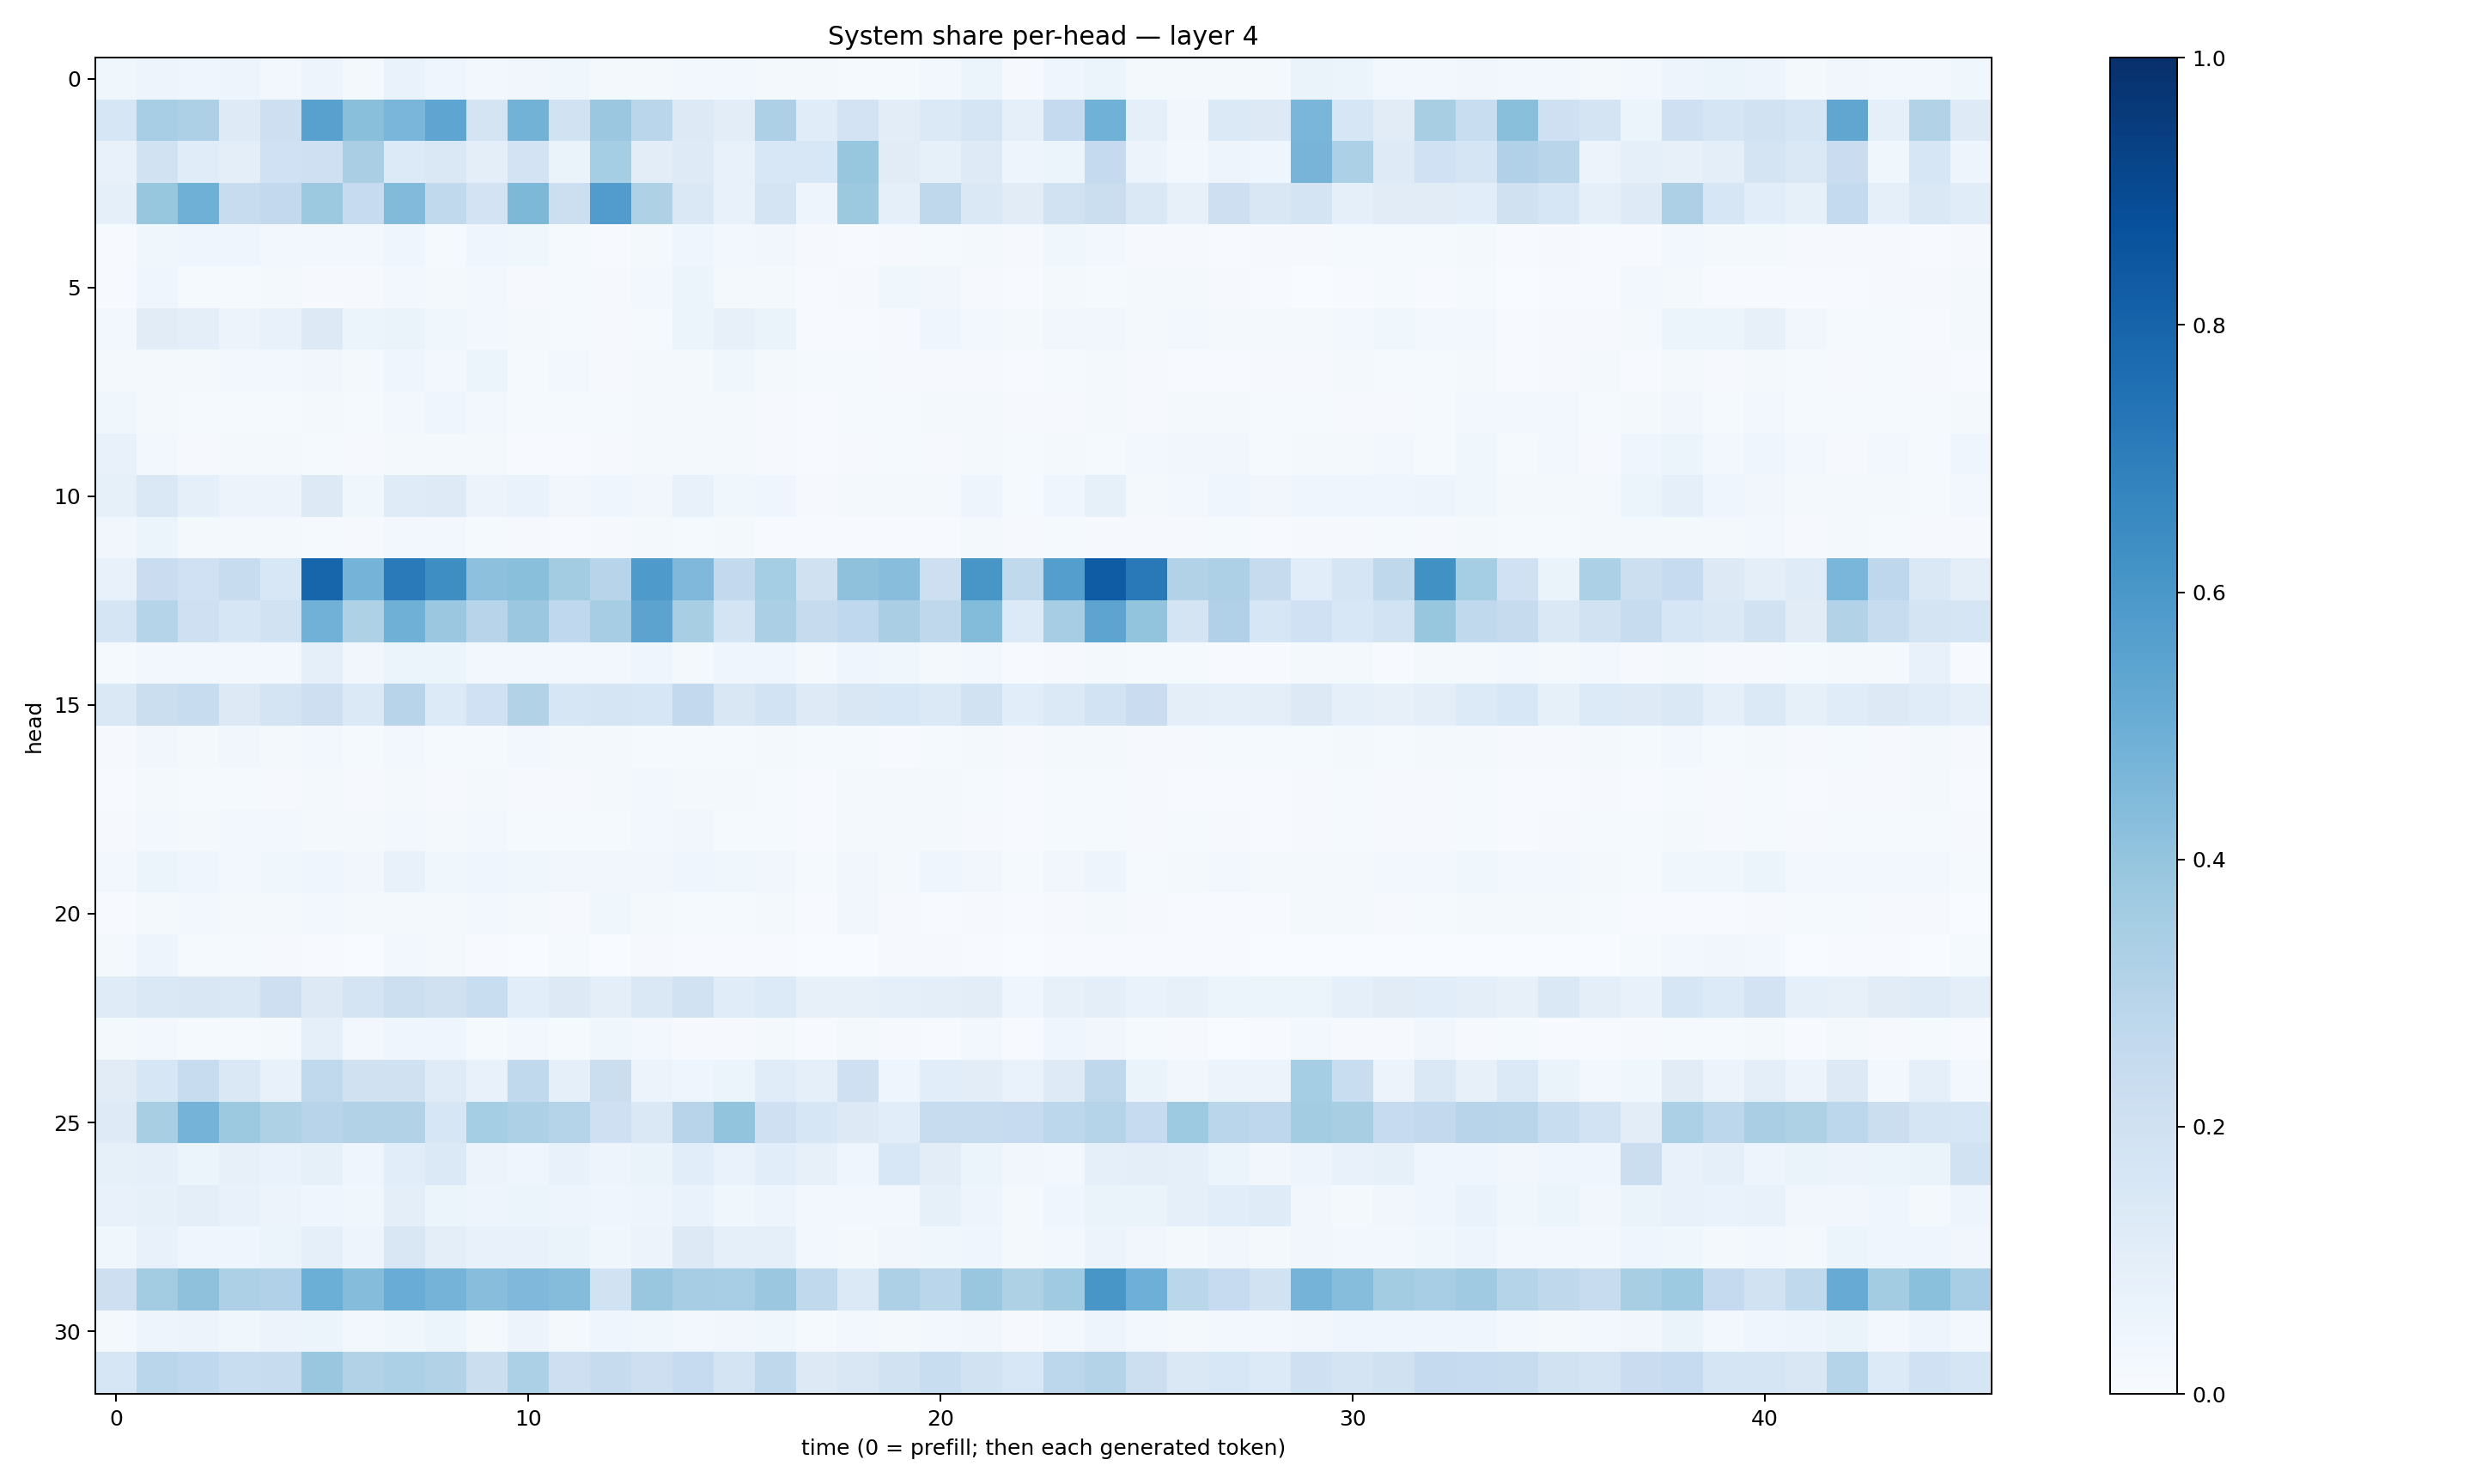

The file beside this chart, header and first rows:
0.03783162, 0.048414294, 0.04118135, 0.04707339, 0.02982595, 0.047815755, 0.016805219, 0.06761299, 0.040867634, 0.02490725, 0.031312875, 0.03538514, 0.022778707, 0.021321135, 0.025308281, 0.027208414, 0.01739171, 0.017610481, 0.01514198, 0.012791004, 0.02833652, 0.052547853, 0.011287525, 0.043348454
0.1601, 0.3442, 0.3253, 0.1213, 0.212, 0.5586, 0.4242, 0.4612, 0.5382, 0.1752, 0.4786, 0.1927, 0.3809, 0.2872, 0.1289, 0.1026, 0.3261, 0.1153, 0.1817, 0.1048, 0.1406, 0.169, 0.08864, 0.2503
0.07715, 0.1915, 0.1163, 0.1013, 0.2002, 0.2034, 0.3364, 0.134, 0.1437, 0.09674, 0.18, 0.06352, 0.3528, 0.1032, 0.1232, 0.07604, 0.1551, 0.1547, 0.3914, 0.1105, 0.08466, 0.1247, 0.0469, 0.05266
0.0891, 0.3913, 0.4909, 0.2407, 0.2614, 0.3763, 0.2498, 0.4418, 0.2639, 0.1832, 0.454, 0.2179, 0.5772, 0.3232, 0.147, 0.0755, 0.1732, 0.04991, 0.378, 0.08671, 0.2726, 0.1477, 0.1098, 0.1924
0.004741, 0.03614, 0.03981, 0.0452, 0.02781, 0.02963, 0.02743, 0.04632, 0.01236, 0.04412, 0.03687, 0.01526, 0.004938, 0.01778, 0.04127, 0.02823, 0.03403, 0.007962, 0.005261, 0.008756, 0.01232, 0.01857, 0.008055, 0.03652
0.006775, 0.04342, 0.01365, 0.01528, 0.01568, 0.01167, 0.01042, 0.02721, 0.01568, 0.02806, 0.01009, 0.01523, 0.01042, 0.0235, 0.05259, 0.01598, 0.01662, 0.005554, 0.01086, 0.03522, 0.0338, 0.01078, 0.00467, 0.01844
0.02968, 0.1111, 0.09783, 0.05645, 0.07216, 0.1279, 0.05432, 0.06418, 0.037, 0.02797, 0.02253, 0.01451, 0.008504, 0.01379, 0.06074, 0.08045, 0.06327, 0.005538, 0.005617, 0.009397, 0.03941, 0.0249, 0.02169, 0.03394
0.02222, 0.02026, 0.01735, 0.02766, 0.024, 0.03198, 0.0185, 0.04458, 0.02659, 0.05323, 0.01436, 0.02445, 0.01113, 0.02274, 0.02342, 0.03599, 0.02222, 0.0128, 0.0142, 0.008974, 0.009145, 0.009917, 0.005577, 0.01297
0.03803, 0.02071, 0.01253, 0.01484, 0.01504, 0.0167, 0.01344, 0.02754, 0.04107, 0.02377, 0.01355, 0.01262, 0.01435, 0.01871, 0.01718, 0.02321, 0.01009, 0.007576, 0.01243, 0.01194, 0.01852, 0.01568, 0.01144, 0.01133
0.07293, 0.03038, 0.009865, 0.01673, 0.0157, 0.01221, 0.01131, 0.01872, 0.01585, 0.01777, 0.007322, 0.006722, 0.008888, 0.01977, 0.01825, 0.01572, 0.009803, 0.00759, 0.009355, 0.01376, 0.00871, 0.02022, 0.01318, 0.02104
0.08442, 0.1473, 0.0918, 0.05607, 0.05713, 0.1258, 0.03843, 0.1194, 0.1242, 0.05771, 0.06923, 0.03215, 0.04508, 0.03259, 0.07493, 0.03786, 0.04363, 0.00865, 0.01644, 0.01738, 0.02063, 0.04769, 0.01319, 0.04294
0.03458, 0.05167, 0.01815, 0.0157, 0.01697, 0.01393, 0.009858, 0.02835, 0.02606, 0.01488, 0.01031, 0.006558, 0.009134, 0.01672, 0.01365, 0.02092, 0.007417, 0.005579, 0.004441, 0.0046, 0.00437, 0.01913, 0.009932, 0.01407
0.07773, 0.2282, 0.1993, 0.2382, 0.1543, 0.7962, 0.4761, 0.7112, 0.637, 0.4174, 0.4256, 0.3565, 0.293, 0.5871, 0.4499, 0.2609, 0.3525, 0.1989, 0.4136, 0.4287, 0.2122, 0.604, 0.2648, 0.5685
0.171, 0.2972, 0.2057, 0.1572, 0.1916, 0.4838, 0.3216, 0.4892, 0.3801, 0.2931, 0.3793, 0.2672, 0.348, 0.544, 0.3431, 0.175, 0.3335, 0.2429, 0.2679, 0.3383, 0.2706, 0.4386, 0.1351, 0.3493
0.01173, 0.03081, 0.0257, 0.02558, 0.02393, 0.09262, 0.03267, 0.06146, 0.06019, 0.02732, 0.02533, 0.02722, 0.02731, 0.04505, 0.02039, 0.044, 0.04573, 0.01911, 0.04063, 0.03518, 0.01631, 0.02385, 0.006236, 0.009836
0.1409, 0.2214, 0.2383, 0.1276, 0.1746, 0.2116, 0.1406, 0.2943, 0.1338, 0.2018, 0.3157, 0.1584, 0.169, 0.1575, 0.2596, 0.1504, 0.1861, 0.1249, 0.1504, 0.156, 0.1388, 0.1952, 0.1075, 0.139
0.008047, 0.03273, 0.02057, 0.03155, 0.02117, 0.02411, 0.01231, 0.02779, 0.01494, 0.01411, 0.02449, 0.01735, 0.01825, 0.01333, 0.01473, 0.0149, 0.02219, 0.0137, 0.01474, 0.007224, 0.01283, 0.01948, 0.007956, 0.01686
0.007202, 0.0184, 0.01348, 0.01512, 0.01081, 0.02265, 0.01047, 0.02027, 0.009379, 0.01581, 0.01133, 0.008906, 0.02091, 0.02571, 0.01619, 0.01906, 0.01474, 0.005095, 0.01972, 0.01821, 0.01747, 0.01296, 0.00459, 0.01372
0.009216, 0.02469, 0.0166, 0.03101, 0.0246, 0.02248, 0.01574, 0.02503, 0.01716, 0.02624, 0.01528, 0.01377, 0.01555, 0.03012, 0.03398, 0.01353, 0.01434, 0.007325, 0.01624, 0.0174, 0.02136, 0.00953, 0.006073, 0.01184
0.02389, 0.05201, 0.04035, 0.02653, 0.0363, 0.04472, 0.03263, 0.07348, 0.03792, 0.04406, 0.03735, 0.03334, 0.03134, 0.03449, 0.0446, 0.03833, 0.0322, 0.01528, 0.03136, 0.02166, 0.04226, 0.03506, 0.01535, 0.0347
0.006929, 0.01613, 0.02394, 0.01697, 0.0226, 0.02992, 0.01974, 0.02152, 0.01936, 0.02427, 0.02007, 0.01092, 0.03571, 0.02246, 0.01245, 0.01365, 0.01823, 0.007315, 0.03191, 0.009928, 0.005562, 0.01016, 0.005473, 0.01079
0.01955, 0.04691, 0.01208, 0.01221, 0.01069, 0.007429, 0.003249, 0.02593, 0.01774, 0.005692, 0.002857, 0.0122, 0.003639, 0.01098, 0.005166, 0.003994, 0.004009, 0.003611, 0.003144, 0.00802, 0.01011, 0.004531, 0.002114, 0.004434
0.1197, 0.1449, 0.1503, 0.1455, 0.2123, 0.1274, 0.1733, 0.2179, 0.1979, 0.2317, 0.1087, 0.1279, 0.09839, 0.1434, 0.1922, 0.116, 0.1361, 0.07958, 0.08185, 0.0935, 0.1014, 0.1055, 0.04242, 0.07852
0.01601, 0.03028, 0.01465, 0.0148, 0.01601, 0.09185, 0.02701, 0.04575, 0.04449, 0.01541, 0.02507, 0.01449, 0.0366, 0.02534, 0.01089, 0.008546, 0.01632, 0.005144, 0.01866, 0.007824, 0.006122, 0.02613, 0.004492, 0.03919
0.1096, 0.1612, 0.2393, 0.1425, 0.07249, 0.2631, 0.1981, 0.1969, 0.1187, 0.07653, 0.2643, 0.0923, 0.2245, 0.05613, 0.03933, 0.06045, 0.1153, 0.09125, 0.2062, 0.04181, 0.1085, 0.1019, 0.06992, 0.1216
0.1227, 0.3411, 0.4765, 0.3755, 0.323, 0.2956, 0.3089, 0.3139, 0.1563, 0.3532, 0.3278, 0.3015, 0.2038, 0.1469, 0.2947, 0.4018, 0.2101, 0.1625, 0.1319, 0.1065, 0.2388, 0.2359, 0.248, 0.2805
0.08577, 0.09113, 0.05422, 0.08184, 0.06701, 0.08272, 0.04042, 0.1082, 0.1369, 0.05789, 0.04591, 0.07331, 0.04717, 0.0642, 0.1055, 0.06674, 0.1059, 0.07964, 0.04063, 0.153, 0.1042, 0.0612, 0.0334, 0.02639
0.07782, 0.08321, 0.0965, 0.07397, 0.05788, 0.0431, 0.03732, 0.09937, 0.05362, 0.04816, 0.0508, 0.04693, 0.04238, 0.04769, 0.06829, 0.03802, 0.04944, 0.02706, 0.03035, 0.02529, 0.08284, 0.05, 0.02159, 0.04276
0.03587, 0.07453, 0.04465, 0.03957, 0.05201, 0.09112, 0.04878, 0.1487, 0.09561, 0.07237, 0.07233, 0.06535, 0.03743, 0.05835, 0.1318, 0.08608, 0.08677, 0.02382, 0.022, 0.03498, 0.03773, 0.04295, 0.02331, 0.02657
0.2122, 0.3564, 0.4127, 0.3278, 0.3196, 0.4971, 0.4361, 0.5048, 0.4739, 0.4268, 0.4529, 0.4339, 0.1936, 0.3897, 0.3508, 0.3473, 0.3809, 0.2639, 0.1369, 0.3274, 0.2878, 0.3848, 0.3213, 0.3683
0.01846, 0.04847, 0.05784, 0.0378, 0.0567, 0.06101, 0.02453, 0.03539, 0.05335, 0.01946, 0.05829, 0.02055, 0.04463, 0.03895, 0.02943, 0.03377, 0.03769, 0.01516, 0.0272, 0.01812, 0.02353, 0.03322, 0.008671, 0.03047
0.1601, 0.2852, 0.2672, 0.2338, 0.24, 0.3832, 0.3097, 0.3293, 0.315, 0.2239, 0.3317, 0.2138, 0.2436, 0.2144, 0.2465, 0.1727, 0.2732, 0.1263, 0.1508, 0.1921, 0.2323, 0.1908, 0.1531, 0.2779
